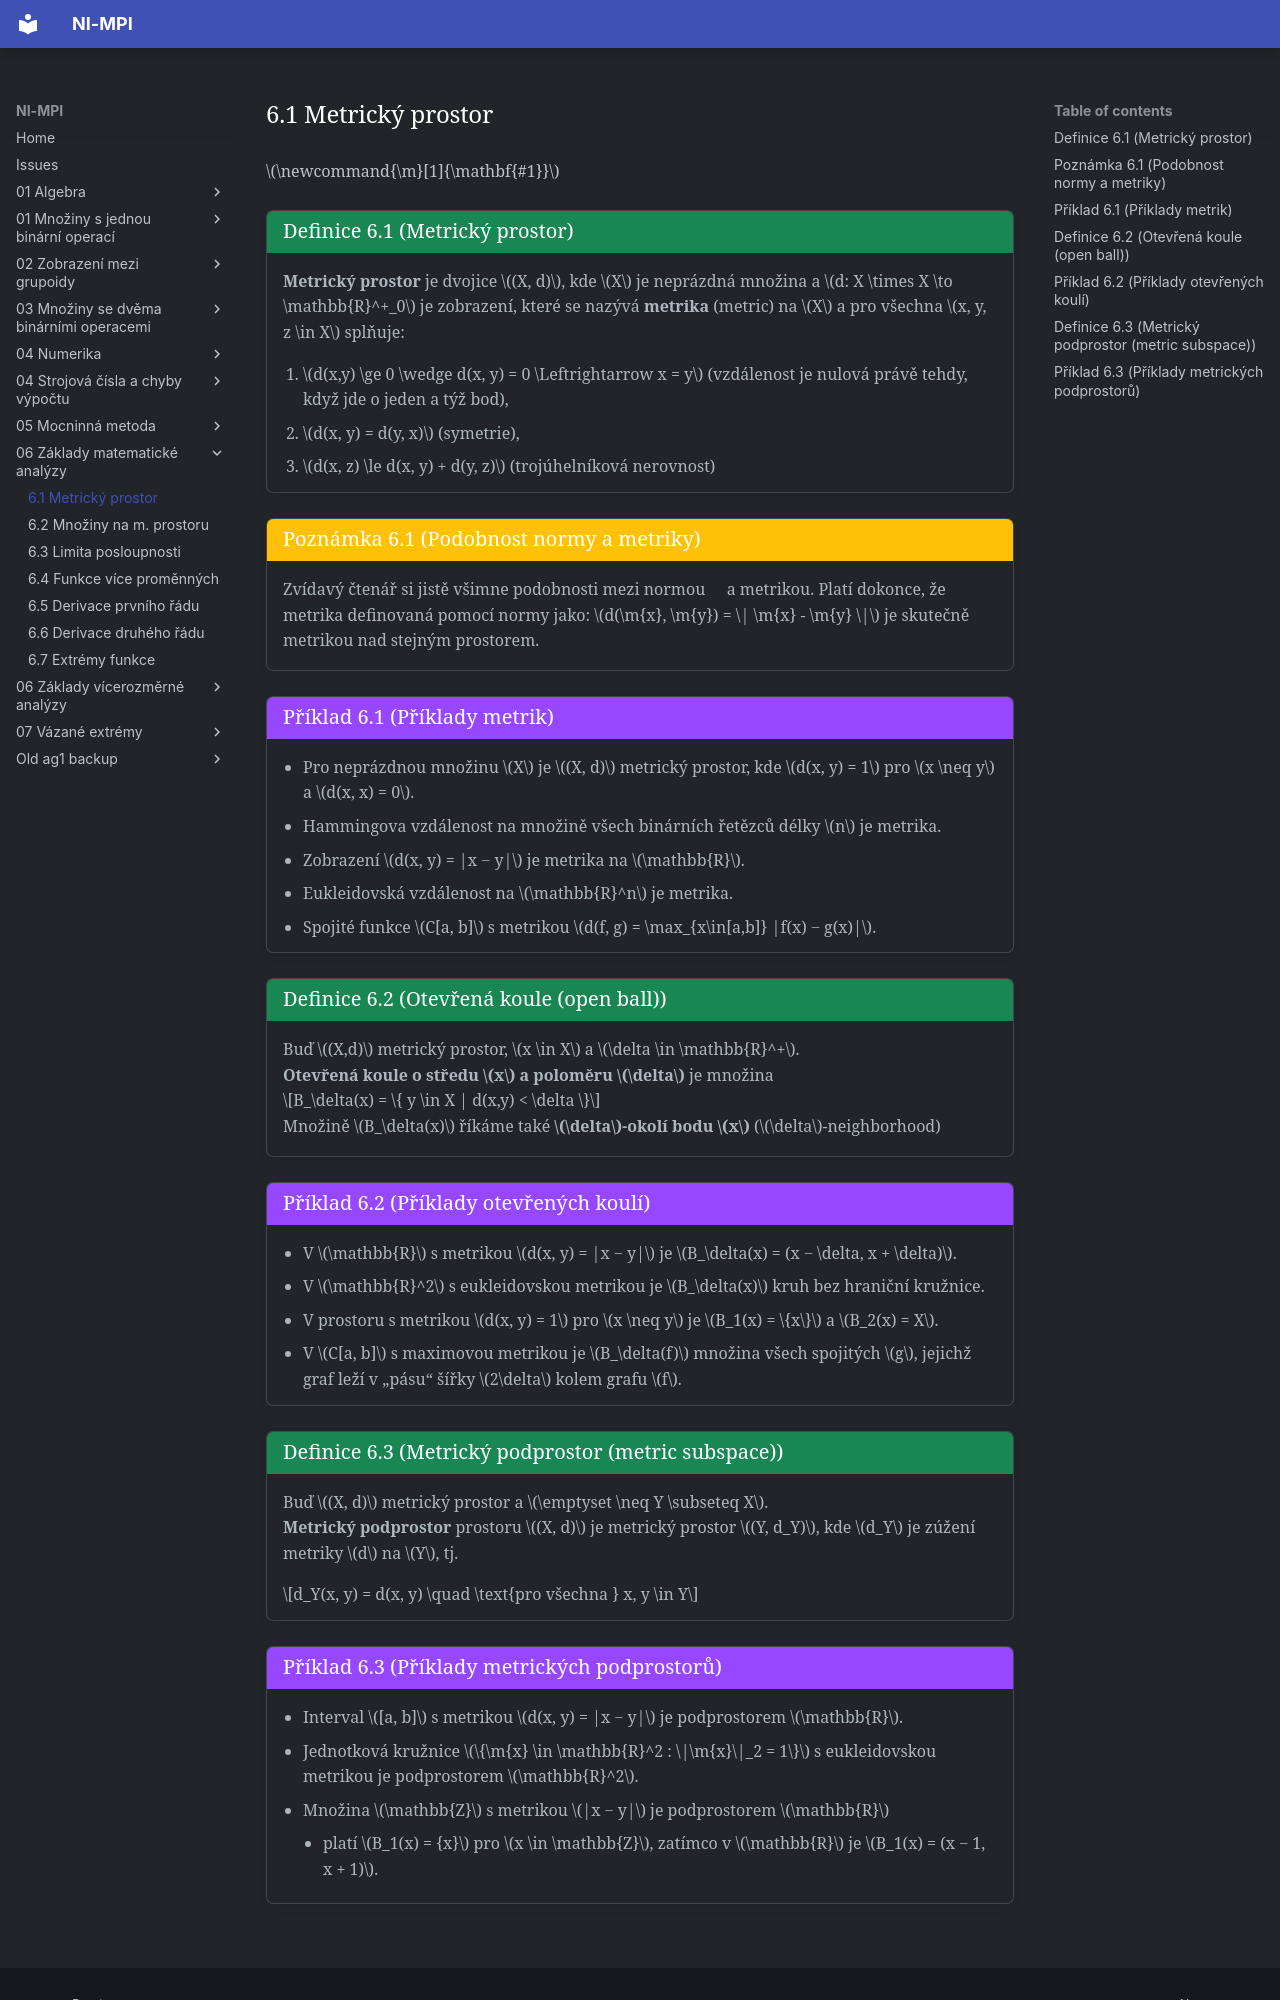

repository: Matyas2004/mpi · page: 06_Základy_matematické_analýzy/6.1_Metrický_prostor/index.html · generator: mkdocs

$\newcommand{\m}[1]{\mathbf{#1}}$

<a id="def-6.1"></a>
!!! Definition "[Definice 6.1 (Metrický prostor)](#def-6.1)"

    ### Definice 6.1 (Metrický prostor) {#def-6.1}

    **Metrický prostor** je dvojice $(X, d)$, kde $X$ je neprázdná množina a $d: X \times X \to \mathbb{R}^+_0$ je zobrazení,
    které se nazývá **metrika** (metric) na $X$ a pro všechna $x, y, z \in X$ splňuje:

    1. $d(x,y) \ge 0 \wedge d(x, y) = 0 \Leftrightarrow x = y$ (vzdálenost je nulová právě tehdy, když jde o jeden a týž bod),
    2. $d(x, y) = d(y, x)$ (symetrie),
    3. $d(x, z) \le d(x, y) + d(y, z)$ (trojúhelníková nerovnost)

<a id="note-6.1"></a>
!!! Implication "[Poznámka 6.1 (Podobnost normy a metriky)](#note-6.1)"

    ### Poznámka 6.1 (Podobnost normy a metriky) {#note-6.1}

    Zvídavý čtenář si jistě všimne podobnosti mezi [normou](../05_Mocninná_metoda/5.3_Norma.md#def-5.8)
    a metrikou. Platí dokonce, že metrika definovaná pomocí normy jako: $d(\m{x}, \m{y}) = \| \m{x} - \m{y} \|$ 
    je skutečně metrikou nad stejným prostorem.

<a id="ex-6.1"></a>
!!! example "[Příklad 6.1 (Příklady metrik)](#ex-6.1)"

    ### Příklad 6.1 (Příklady metrik) {#ex-6.1}

    - Pro neprázdnou množinu $X$ je $(X, d)$ metrický prostor, kde $d(x, y) = 1$ pro $x \neq y$ a $d(x, x) = 0$.
    - Hammingova vzdálenost na množině všech binárních řetězců délky $n$ je metrika.
    - Zobrazení $d(x, y) = |x − y|$ je metrika na $\mathbb{R}$.
    - Eukleidovská vzdálenost na $\mathbb{R}^n$ je metrika.
    - Spojité funkce $C[a, b]$ s metrikou $d(f, g) = \max_{x\in[a,b]} |f(x) − g(x)|$.

<a id="def-6.2"></a>
!!! Definition "[Definice 6.2 (Otevřená koule (open ball))](#def-6.2)"

    ### Definice 6.2 (Otevřená koule (open ball)) {#def-6.2}

    Buď $(X,d)$ metrický prostor, $x \in X$ a $\delta \in \mathbb{R}^+$.

    **Otevřená koule o středu $x$ a poloměru $\delta$** je množina

    $$B_\delta(x) = \{ y \in X | d(x,y) < \delta \}$$

    Množině $B_\delta(x)$ říkáme také **$\delta$-okolí bodu $x$** ($\delta$-neighborhood)

<a id="ex-6.2"></a>
!!! example "[Příklad 6.2 (Příklady otevřených koulí)](#ex-6.2)"

    ### Příklad 6.2 (Příklady otevřených koulí) {#ex-6.2}

    - V $\mathbb{R}$ s metrikou $d(x, y) = |x − y|$ je $B_\delta(x) = (x − \delta, x + \delta)$.
    - V $\mathbb{R}^2$ s eukleidovskou metrikou je $B_\delta(x)$ kruh bez hraniční kružnice.
    - V prostoru s metrikou $d(x, y) = 1$ pro $x \neq y$ je $B_1(x) = \{x\}$ a $B_2(x) = X$.
    - V $C[a, b]$ s maximovou metrikou je $B_\delta(f)$ množina všech spojitých $g$, 
    jejichž graf leží v „pásu“ šířky $2\delta$ kolem grafu $f$.

<a id="def-6.3"></a>
!!! Definition "[Definice 6.3 (Metrický podprostor (metric subspace))](#def-6.3)"

    ### Definice 6.3 (Metrický podprostor (metric subspace)) {#def-6.3}

    Buď $(X, d)$ metrický prostor a $\emptyset \neq Y \subseteq X$.  

    **Metrický podprostor** prostoru $(X, d)$ je metrický prostor $(Y, d_Y)$, kde $d_Y$ je zúžení
    metriky $d$ na $Y$, tj.

    $$d_Y(x, y) = d(x, y) \quad \text{pro všechna } x, y \in Y$$

<a id="ex-6.3"></a>
!!! example "[Příklad 6.3 (Příklady metrických podprostorů)](#ex-6.3)"

    ### Příklad 6.3 (Příklady metrických podprostorů) {#ex-6.3}
